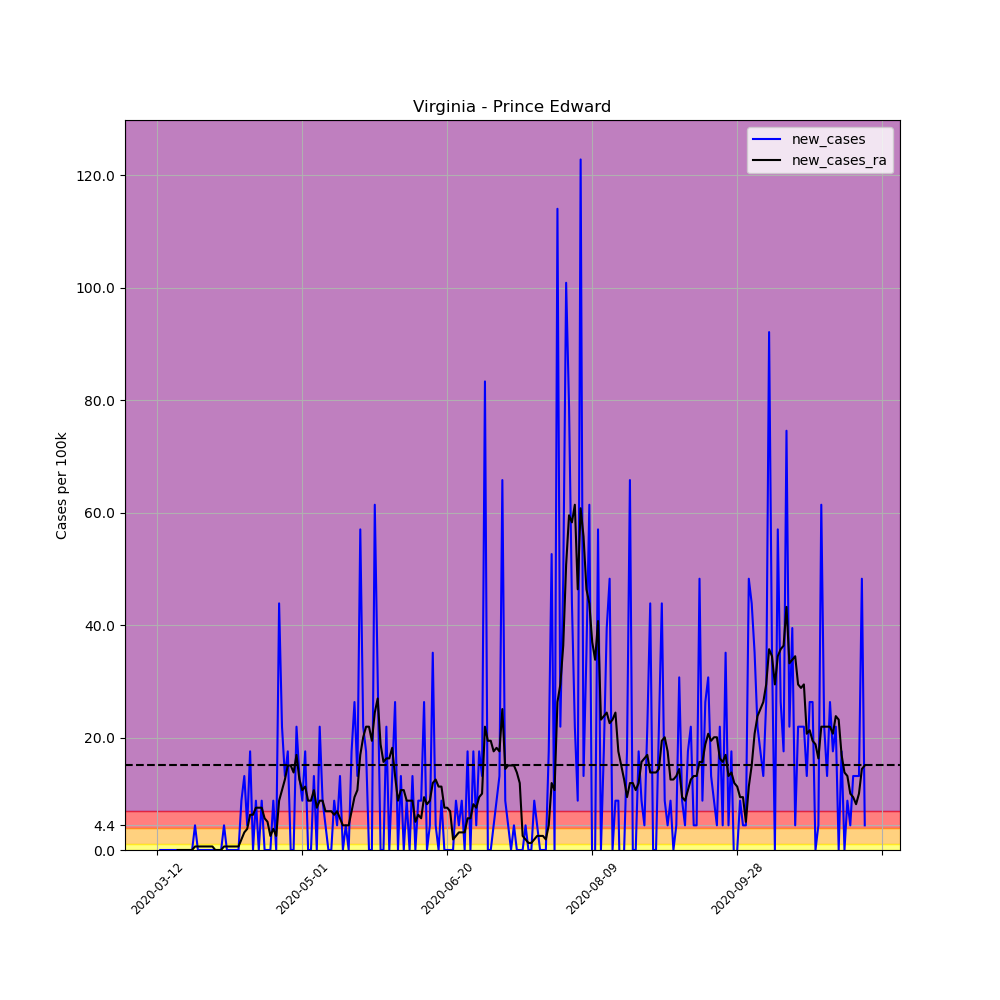

Values plotted in this chart, from the file beside it:
, date, county, state, fips, cases, deaths, COUNTY, STNAME, CTYNAME, POPESTIMATE2019, per_100k, per_100k_ra, new_cases, new_cases_ra
61612, 2020-03-12, Prince Edward, Virginia, 51147, 1, 0, 147, Virginia, Prince Edward, 22802, 4.386, , , 
61613, 2020-03-13, Prince Edward, Virginia, 51147, 1, 0, 147, Virginia, Prince Edward, 22802, 4.386, , 0.0, 
61614, 2020-03-14, Prince Edward, Virginia, 51147, 1, 0, 147, Virginia, Prince Edward, 22802, 4.386, , 0.0, 
61615, 2020-03-15, Prince Edward, Virginia, 51147, 1, 0, 147, Virginia, Prince Edward, 22802, 4.386, , 0.0, 
61616, 2020-03-16, Prince Edward, Virginia, 51147, 1, 0, 147, Virginia, Prince Edward, 22802, 4.386, , 0.0, 
61617, 2020-03-17, Prince Edward, Virginia, 51147, 1, 0, 147, Virginia, Prince Edward, 22802, 4.386, , 0.0, 
61618, 2020-03-18, Prince Edward, Virginia, 51147, 1, 0, 147, Virginia, Prince Edward, 22802, 4.386, 4.386, 0.0, 
61619, 2020-03-19, Prince Edward, Virginia, 51147, 1, 0, 147, Virginia, Prince Edward, 22802, 4.386, 4.386, 0.0, 0.0
61620, 2020-03-20, Prince Edward, Virginia, 51147, 1, 0, 147, Virginia, Prince Edward, 22802, 4.386, 4.386, 0.0, 0.0
61621, 2020-03-21, Prince Edward, Virginia, 51147, 1, 0, 147, Virginia, Prince Edward, 22802, 4.386, 4.386, 0.0, 0.0
61622, 2020-03-22, Prince Edward, Virginia, 51147, 1, 0, 147, Virginia, Prince Edward, 22802, 4.386, 4.386, 0.0, 0.0
61623, 2020-03-23, Prince Edward, Virginia, 51147, 1, 0, 147, Virginia, Prince Edward, 22802, 4.386, 4.386, 0.0, 0.0
61624, 2020-03-24, Prince Edward, Virginia, 51147, 1, 0, 147, Virginia, Prince Edward, 22802, 4.386, 4.386, 0.0, 0.0
61625, 2020-03-25, Prince Edward, Virginia, 51147, 2, 0, 147, Virginia, Prince Edward, 22802, 8.771, 5.012, 4.386, 0.6265
61626, 2020-03-26, Prince Edward, Virginia, 51147, 2, 0, 147, Virginia, Prince Edward, 22802, 8.771, 5.639, 0.0, 0.6265
61627, 2020-03-27, Prince Edward, Virginia, 51147, 2, 0, 147, Virginia, Prince Edward, 22802, 8.771, 6.265, 0.0, 0.6265
61628, 2020-03-28, Prince Edward, Virginia, 51147, 2, 0, 147, Virginia, Prince Edward, 22802, 8.771, 6.892, 0.0, 0.6265
61629, 2020-03-29, Prince Edward, Virginia, 51147, 2, 0, 147, Virginia, Prince Edward, 22802, 8.771, 7.518, 0.0, 0.6265
61630, 2020-03-30, Prince Edward, Virginia, 51147, 2, 0, 147, Virginia, Prince Edward, 22802, 8.771, 8.145, 0.0, 0.6265
61631, 2020-03-31, Prince Edward, Virginia, 51147, 2, 0, 147, Virginia, Prince Edward, 22802, 8.771, 8.771, 0.0, 0.6265
61632, 2020-04-01, Prince Edward, Virginia, 51147, 2, 0, 147, Virginia, Prince Edward, 22802, 8.771, 8.771, 0.0, 0.0
61633, 2020-04-02, Prince Edward, Virginia, 51147, 2, 0, 147, Virginia, Prince Edward, 22802, 8.771, 8.771, 0.0, 0.0
61634, 2020-04-03, Prince Edward, Virginia, 51147, 2, 0, 147, Virginia, Prince Edward, 22802, 8.771, 8.771, 0.0, 0.0
61635, 2020-04-04, Prince Edward, Virginia, 51147, 3, 0, 147, Virginia, Prince Edward, 22802, 13.16, 9.398, 4.386, 0.6265
61636, 2020-04-05, Prince Edward, Virginia, 51147, 3, 0, 147, Virginia, Prince Edward, 22802, 13.16, 10.02, 0.0, 0.6265
61637, 2020-04-06, Prince Edward, Virginia, 51147, 3, 0, 147, Virginia, Prince Edward, 22802, 13.16, 10.65, 0.0, 0.6265
61638, 2020-04-07, Prince Edward, Virginia, 51147, 3, 0, 147, Virginia, Prince Edward, 22802, 13.16, 11.28, 0.0, 0.6265
61639, 2020-04-08, Prince Edward, Virginia, 51147, 3, 0, 147, Virginia, Prince Edward, 22802, 13.16, 11.9, 0.0, 0.6265
61640, 2020-04-09, Prince Edward, Virginia, 51147, 3, 0, 147, Virginia, Prince Edward, 22802, 13.16, 12.53, 0.0, 0.6265
61641, 2020-04-10, Prince Edward, Virginia, 51147, 5, 0, 147, Virginia, Prince Edward, 22802, 21.93, 14.41, 8.771, 1.88
61642, 2020-04-11, Prince Edward, Virginia, 51147, 8, 1, 147, Virginia, Prince Edward, 22802, 35.08, 17.54, 13.16, 3.133
61643, 2020-04-12, Prince Edward, Virginia, 51147, 9, 1, 147, Virginia, Prince Edward, 22802, 39.47, 21.3, 4.386, 3.759
61644, 2020-04-13, Prince Edward, Virginia, 51147, 13, 1, 147, Virginia, Prince Edward, 22802, 57.01, 27.57, 17.54, 6.265
61645, 2020-04-14, Prince Edward, Virginia, 51147, 13, 1, 147, Virginia, Prince Edward, 22802, 57.01, 33.83, 0.0, 6.265
61646, 2020-04-15, Prince Edward, Virginia, 51147, 15, 1, 147, Virginia, Prince Edward, 22802, 65.78, 41.35, 8.771, 7.518
61647, 2020-04-16, Prince Edward, Virginia, 51147, 15, 1, 147, Virginia, Prince Edward, 22802, 65.78, 48.87, 0.0, 7.518
61648, 2020-04-17, Prince Edward, Virginia, 51147, 17, 1, 147, Virginia, Prince Edward, 22802, 74.55, 56.39, 8.771, 7.518
61649, 2020-04-18, Prince Edward, Virginia, 51147, 17, 1, 147, Virginia, Prince Edward, 22802, 74.55, 62.02, 0.0, 5.639
61650, 2020-04-19, Prince Edward, Virginia, 51147, 17, 1, 147, Virginia, Prince Edward, 22802, 74.55, 67.04, 0.0, 5.012
61651, 2020-04-20, Prince Edward, Virginia, 51147, 17, 1, 147, Virginia, Prince Edward, 22802, 74.55, 69.54, 0.0, 2.506
61652, 2020-04-21, Prince Edward, Virginia, 51147, 19, 2, 147, Virginia, Prince Edward, 22802, 83.33, 73.3, 8.771, 3.759
61653, 2020-04-22, Prince Edward, Virginia, 51147, 19, 2, 147, Virginia, Prince Edward, 22802, 83.33, 75.81, 0.0, 2.506
61654, 2020-04-23, Prince Edward, Virginia, 51147, 29, 2, 147, Virginia, Prince Edward, 22802, 127.2, 84.58, 43.86, 8.771
61655, 2020-04-24, Prince Edward, Virginia, 51147, 34, 2, 147, Virginia, Prince Edward, 22802, 149.1, 95.23, 21.93, 10.65
61656, 2020-04-25, Prince Edward, Virginia, 51147, 37, 2, 147, Virginia, Prince Edward, 22802, 162.3, 107.8, 13.16, 12.53
61657, 2020-04-26, Prince Edward, Virginia, 51147, 41, 2, 147, Virginia, Prince Edward, 22802, 179.8, 122.8, 17.54, 15.04
61658, 2020-04-27, Prince Edward, Virginia, 51147, 41, 2, 147, Virginia, Prince Edward, 22802, 179.8, 137.8, 0.0, 15.04
61659, 2020-04-28, Prince Edward, Virginia, 51147, 41, 2, 147, Virginia, Prince Edward, 22802, 179.8, 151.6, 0.0, 13.78
61660, 2020-04-29, Prince Edward, Virginia, 51147, 46, 2, 147, Virginia, Prince Edward, 22802, 201.7, 168.5, 21.93, 16.92
61661, 2020-04-30, Prince Edward, Virginia, 51147, 49, 2, 147, Virginia, Prince Edward, 22802, 214.9, 181.1, 13.16, 12.53
61662, 2020-05-01, Prince Edward, Virginia, 51147, 51, 2, 147, Virginia, Prince Edward, 22802, 223.7, 191.7, 8.771, 10.65
61663, 2020-05-02, Prince Edward, Virginia, 51147, 55, 2, 147, Virginia, Prince Edward, 22802, 241.2, 203, 17.54, 11.28
61664, 2020-05-03, Prince Edward, Virginia, 51147, 55, 2, 147, Virginia, Prince Edward, 22802, 241.2, 211.8, 0.0, 8.771
61665, 2020-05-04, Prince Edward, Virginia, 51147, 55, 2, 147, Virginia, Prince Edward, 22802, 241.2, 220.5, 0.0, 8.771
61666, 2020-05-05, Prince Edward, Virginia, 51147, 58, 2, 147, Virginia, Prince Edward, 22802, 254.4, 231.2, 13.16, 10.65
61667, 2020-05-06, Prince Edward, Virginia, 51147, 58, 2, 147, Virginia, Prince Edward, 22802, 254.4, 238.7, 0.0, 7.518
61668, 2020-05-07, Prince Edward, Virginia, 51147, 63, 2, 147, Virginia, Prince Edward, 22802, 276.3, 247.5, 21.93, 8.771
61669, 2020-05-08, Prince Edward, Virginia, 51147, 65, 2, 147, Virginia, Prince Edward, 22802, 285.1, 256.2, 8.771, 8.771
61670, 2020-05-09, Prince Edward, Virginia, 51147, 66, 2, 147, Virginia, Prince Edward, 22802, 289.4, 263.1, 4.386, 6.892
61671, 2020-05-10, Prince Edward, Virginia, 51147, 66, 2, 147, Virginia, Prince Edward, 22802, 289.4, 270, 0.0, 6.892
... 185 more rows
